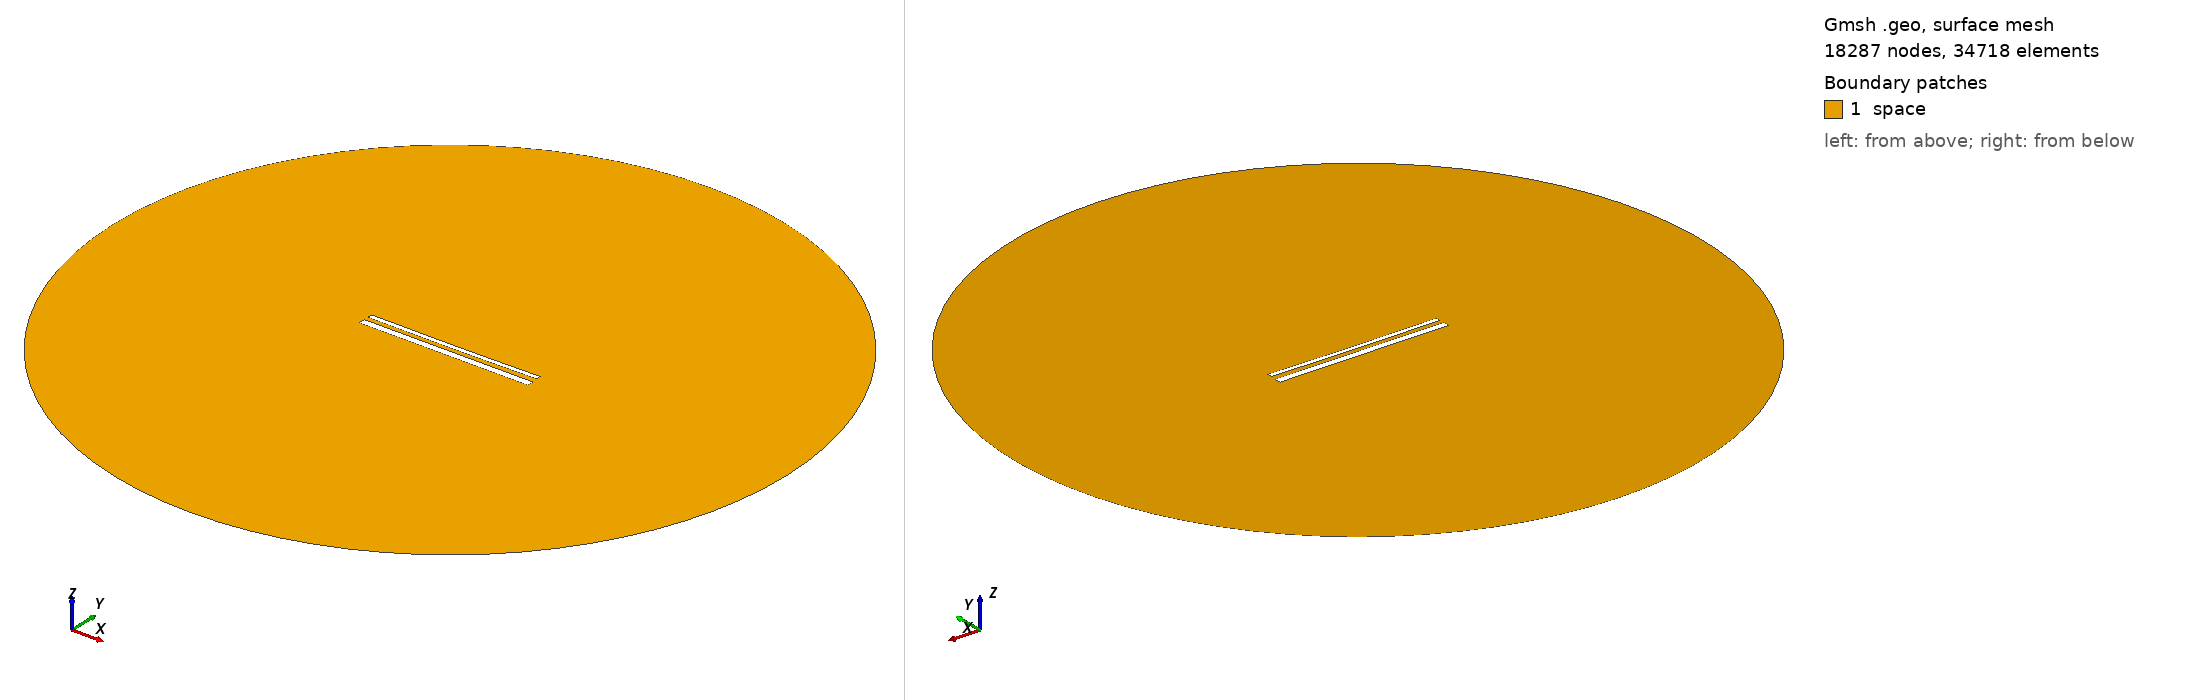

Gmsh geometry script, surface-meshed: 18287 nodes, 34718 surface elements. Boundary patches (legend numbers): 1 space. Left view from above one corner, right view from below the opposite corner. Legend entries are the model's physical surfaces. The drawing asked Gmsh for element sizes between 1% and 20% of the model's largest extent; the script's own settings can give other sizes.

=== 2003.geo (drawn) ===
//---------------------------------------
// Geometry kernel
//---------------------------------------

SetFactory("OpenCASCADE");



//---------------------------------------
// Parameters of the geometry
//---------------------------------------

// Overetch of the upper plate
overetch = 0.5;

// Distance between the plates
distance = 2.5;

// Discretization over the x axis (for the deformation)
nx = 50; 

// Length of the plate
L = 100 - overetch; 

// Number of modes
n = 4; 

// 1st mode coefficient
coeff(1) = 0.15;
beta(1) = 0.596864 * 3.1415926535 / L;

// 2nd mode coefficient
coeff(2) = -0.15;
beta(2) = 1.49418 * 3.1415926535 / L;

// 3rd mode coefficient
coeff(3) = 0.0;
beta(3) = 2.50025 * 3.1415926535 / L;

// 4th mode coefficient
coeff(4) = 0.0;
beta(4) = 3.49999 * 3.1415926535 / L;



//---------------------------------------
// Upper plate (deformed rectangle)
//---------------------------------------

// Coordiantes of the upper plate
xmin = -50;
xmax = 50 - overetch;

// Height of the upper plate
yheight = 4 - 2 * overetch;

// Indexes of the points
UpperID[] = {};
LowerID[] = {};
LeftID[] = {};
RightID[] = {};

// Point index
p = 1;

// Horizontal edges
For i In {1:nx}
    x = xmin + (i-1)*(xmax - xmin)/(nx-1);

    y_bottom = distance / 2 + overetch;
    For j In {1:n}
        C = (Cosh(beta(j)*L) + Cos(beta(j)*L)) / (Sinh(beta(j)*L) + Sin(beta(j)*L));
        y_bottom  = y_bottom + coeff(j) * (Cosh(beta(j)*(x+50)) - Cos(beta(j)*(x+50)) - C * (Sinh(beta(j)*(x+50)) - Sin(beta(j)*(x+50))));
    EndFor

    y_top = y_bottom + yheight;

    Point(p) = {x, y_top, 0, 1.0};
    UpperID[i] = p;
    p = p + 1;

    Point(p) = {x, y_bottom, 0, 1.0};
    LowerID[i] = p;
    p = p + 1;
EndFor

// Create point lists
UpperPts[] = {}; LowerPts[] = {};
For i In {1:nx}
  UpperPts[] += {UpperID[i]};
  LowerPts[] += {LowerID[i]};
EndFor

// Build splines
Spline(1) = {UpperPts[]};
Spline(2) = {LowerPts[]};
Line(3) = {LowerPts[nx-1], UpperPts[nx-1]};
Line(4) = {LowerPts[0], UpperPts[0]};

// Build the plane surface
Curve Loop(1) = {2, 3, -1, -4};
Plane Surface(1) = {1};



//---------------------------------------
// Lower plate (rectangle)
//---------------------------------------

// Vertices
Point(1001) = {-50, -1, 0, 1.0};
Point(1002) = { 50, -1, 0, 1.0};
Point(1003) = { 50,  -5, 0, 1.0};
Point(1004) = {-50,  -5, 0, 1.0};

// Edges
Line(5) = {1001, 1002};
Line(6) = {1002, 1003};
Line(7) = {1003, 1004};
Line(8) = {1004, 1001};

// Plane surface
Line Loop(2) = {5, 6, 7, 8};
Plane Surface(2) = {2}; 



//---------------------------------------
// Outer (fictious) boundary
//---------------------------------------

// Points
Point(1005) = {0, 0, 0};       // Center
Point(1006) = {200, 0, 0};     // Start point
Point(1007) = {0, 200, 0};     // 90 degrees
Point(1008) = {-200, 0, 0};    // 180 degrees
Point(1009) = {0, -200, 0};    // 270 degrees

// Circle arcs (each needs start, center, end)
Circle(9) = {1006, 1005, 1007};
Circle(10) = {1007, 1005, 1008};
Circle(11) = {1008, 1005, 1009};
Circle(12) = {1009, 1005, 1006};

// Plane surface for the entire domain
Curve Loop(3) = {9, 10, 11, 12};
Surface(3) = {3};

// Subtract the plates from the whole domain to obtain the actual domain where we want to solve the equations
BooleanDifference{ Surface{3}; Delete; }{ Surface{1}; Surface{2}; Delete; }




//---------------------------------------
// Transfinite Lines/Curves
//---------------------------------------

// Set the number of points on the boundaries
r = 12;
d = 0.15;

// Plates
Transfinite Curve {1} = 50*r/4 Using Progression 1;
Transfinite Line {2} = 50*r Using Progression 1;
Transfinite Curve {3, 4} = 2*r Using Progression 1+d;
Transfinite Line {5} = 50*r Using Progression 1;
Transfinite Line {7} = 50*r/4 Using Progression 1;
Transfinite Line {6} = 2*r Using Progression 1+d;
Transfinite Line {8} = 2*r Using Progression 1-d;

// Outer boundary
Transfinite Line {9, 10, 11, 12} = 20 Using Progression 1;



//---------------------------------------
// Physical groups
//---------------------------------------                

// Physical curves (boundaries)
Physical Line("force_segment", 10) = {2};
Physical Line("upper_plate", 11) = {1, 3, 4};
Physical Line("lower_plate", 12) = {5, 6, 7, 8};
Physical Line("boundary", 20) = {9, 10, 11, 12};

// Physical Surfaces
Physical Surface("space", 30) = {3};



//---------------------------------------
// 6. Generate the Mesh
//---------------------------------------

// 2D mesh generation
Mesh 2;
